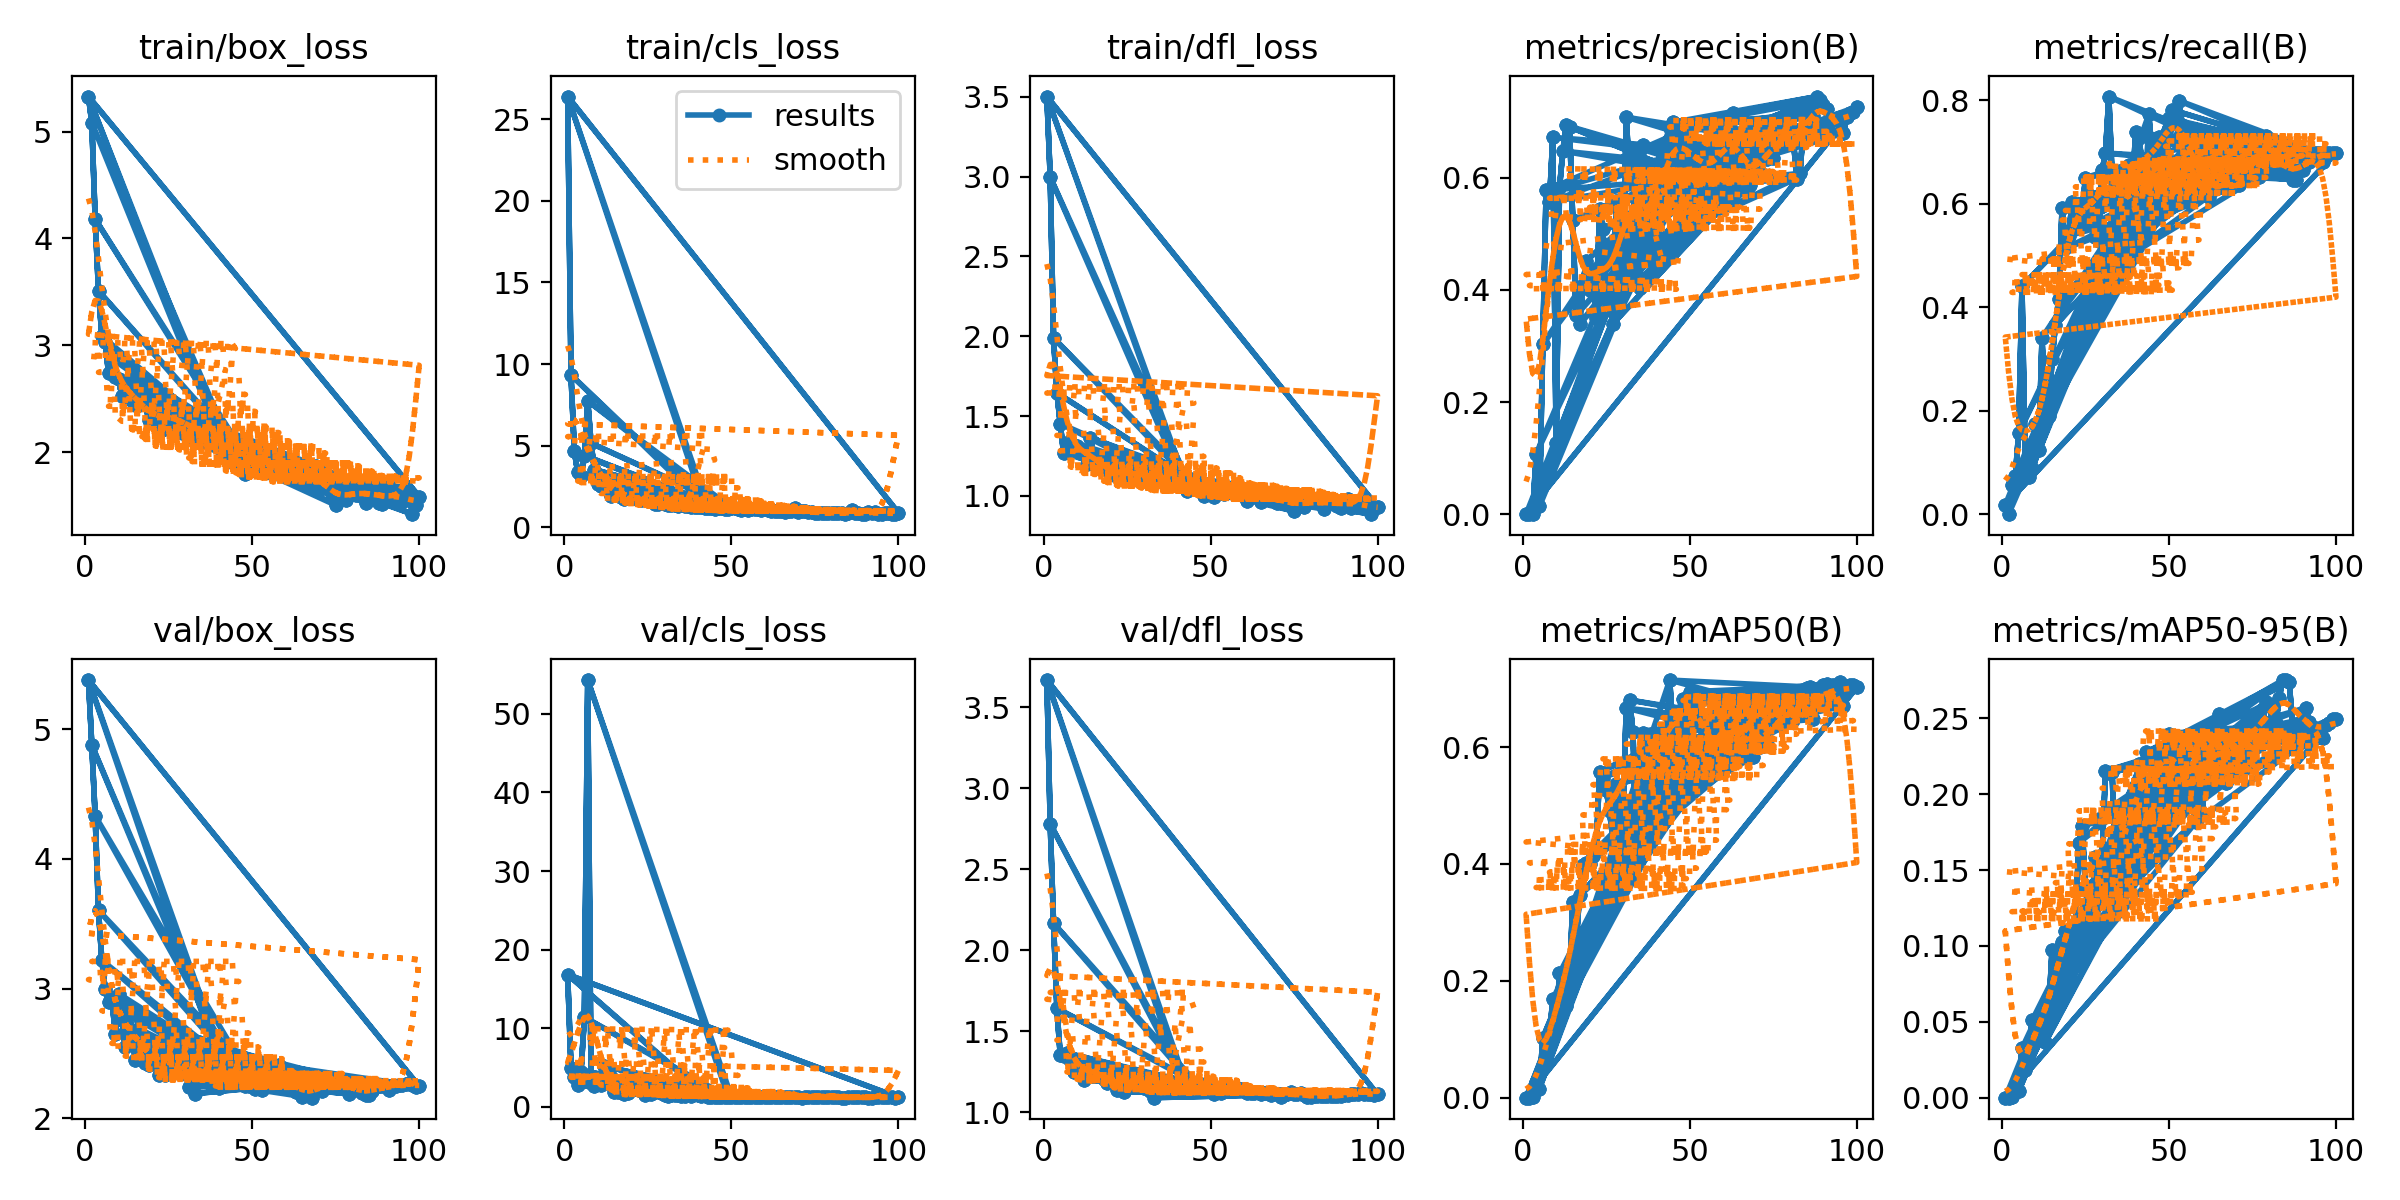

The data file committed next to this chart (first rows):
epoch, time, train/box_loss, train/cls_loss, train/dfl_loss, metrics/precision(B), metrics/recall(B), metrics/mAP50(B), metrics/mAP50-95(B), val/box_loss, val/cls_loss, val/dfl_loss, lr/pg0, lr/pg1, lr/pg2
1, 4.591, 5.327, 26.38, 3.501, 0.0001, 0.01786, 6e-05, 1e-05, 5.378, 16.83, 3.668, 0.0865, 0.0015, 0.0015
2, 8.943, 5.081, 9.331, 2.997, 0, 0, 0, 0, 4.876, 4.933, 2.78, 0.0721, 0.003099, 0.003099
3, 13.47, 4.181, 4.654, 1.989, 0.00095, 0.05556, 0.00077, 0.00013, 4.331, 3.863, 2.167, 0.0577, 0.004695, 0.004695
4, 18.68, 3.51, 3.372, 1.646, 0.1072, 0.0733, 0.02763, 0.00634, 3.604, 2.782, 1.641, 0.04329, 0.006286, 0.006286
5, 23.81, 3.088, 3.153, 1.453, 0.01388, 0.1568, 0.01565, 0.00417, 3.218, 4.476, 1.352, 0.02887, 0.007869, 0.007869
6, 28.4, 3.032, 4.364, 1.268, 0.303, 0.4405, 0.1025, 0.03255, 2.994, 11.4, 1.349, 0.01444, 0.009442, 0.009442
7, 34.44, 2.742, 7.741, 1.322, 0.5775, 0.0873, 0.05719, 0.01806, 2.898, 54.29, 1.365, 0.009912, 0.009912, 0.009912
8, 39.21, 2.876, 5.15, 1.342, 0.5567, 0.07143, 0.1063, 0.03013, 2.927, 3.018, 1.324, 0.009881, 0.009881, 0.009881
9, 44.06, 2.706, 3.539, 1.304, 0.6722, 0.08929, 0.1685, 0.05087, 2.653, 2.675, 1.249, 0.009844, 0.009844, 0.009844
10, 49.13, 2.684, 2.658, 1.313, 0.1267, 0.1746, 0.1225, 0.03685, 2.962, 3.447, 1.275, 0.009803, 0.009803, 0.009803
11, 53.87, 2.529, 2.547, 1.271, 0.5818, 0.125, 0.2127, 0.0531, 2.756, 2.754, 1.283, 0.009758, 0.009758, 0.009758
12, 58.88, 2.605, 2.754, 1.264, 0.6477, 0.3413, 0.184, 0.05085, 2.55, 5.16, 1.197, 0.009707, 0.009707, 0.009707
13, 63.53, 2.498, 2.313, 1.202, 0.6934, 0.1825, 0.1568, 0.03658, 2.841, 3.374, 1.289, 0.009652, 0.009652, 0.009652
14, 68.12, 2.691, 1.948, 1.365, 0.6907, 0.1905, 0.2073, 0.05728, 2.677, 3.851, 1.287, 0.009593, 0.009593, 0.009593
15, 73.05, 2.445, 2.327, 1.252, 0.5243, 0.2996, 0.3349, 0.09706, 2.449, 1.903, 1.237, 0.009529, 0.009529, 0.009529
16, 78, 2.444, 2.714, 1.182, 0.3548, 0.3652, 0.2658, 0.06732, 2.78, 1.894, 1.25, 0.00946, 0.00946, 0.00946
17, 82.64, 2.453, 1.839, 1.201, 0.3392, 0.4162, 0.3462, 0.09124, 2.591, 1.922, 1.253, 0.009388, 0.009388, 0.009388
18, 87.3, 2.48, 1.712, 1.189, 0.4089, 0.5924, 0.3986, 0.1025, 2.426, 1.658, 1.208, 0.009311, 0.009311, 0.009311
19, 92.43, 2.3, 1.894, 1.165, 0.4517, 0.5143, 0.4025, 0.1101, 2.412, 1.765, 1.181, 0.009229, 0.009229, 0.009229
20, 97.43, 2.323, 1.875, 1.162, 0.3996, 0.5384, 0.3999, 0.1052, 2.533, 2.441, 1.236, 0.009144, 0.009144, 0.009144
21, 102.1, 2.321, 1.826, 1.129, 0.4354, 0.6039, 0.4136, 0.1114, 2.535, 3.193, 1.195, 0.009055, 0.009055, 0.009055
22, 107.2, 2.368, 1.753, 1.148, 0.3494, 0.5794, 0.4244, 0.1131, 2.337, 3.183, 1.135, 0.008961, 0.008961, 0.008961
23, 112.5, 2.207, 1.68, 1.111, 0.5443, 0.5595, 0.5575, 0.1679, 2.424, 1.985, 1.168, 0.008864, 0.008864, 0.008864
24, 117.9, 2.452, 1.652, 1.147, 0.5079, 0.5833, 0.548, 0.1789, 2.333, 1.541, 1.126, 0.008763, 0.008763, 0.008763
25, 123.1, 2.321, 1.599, 1.152, 0.3912, 0.6508, 0.5272, 0.1389, 2.361, 2.997, 1.177, 0.008658, 0.008658, 0.008658
26, 127.9, 2.297, 1.612, 1.151, 0.3698, 0.6177, 0.4901, 0.1371, 2.505, 1.62, 1.222, 0.00855, 0.00855, 0.00855
27, 132.6, 2.388, 1.427, 1.165, 0.3397, 0.5952, 0.4407, 0.1245, 2.621, 1.857, 1.202, 0.008439, 0.008439, 0.008439
28, 137.4, 2.306, 1.433, 1.139, 0.5588, 0.5363, 0.5361, 0.1587, 2.428, 1.987, 1.173, 0.008323, 0.008323, 0.008323
29, 142, 2.218, 1.502, 1.105, 0.4315, 0.5278, 0.4539, 0.1386, 2.374, 1.732, 1.157, 0.008205, 0.008205, 0.008205
30, 146.7, 2.307, 1.4, 1.139, 0.4248, 0.6647, 0.4907, 0.1601, 2.427, 1.466, 1.148, 0.008084, 0.008084, 0.008084
31, 151.4, 2.31, 1.34, 1.128, 0.708, 0.6984, 0.667, 0.2152, 2.243, 1.438, 1.152, 0.00796, 0.00796, 0.00796
32, 156.5, 2.224, 1.369, 1.147, 0.5966, 0.8075, 0.6807, 0.2137, 2.292, 1.481, 1.128, 0.007832, 0.007832, 0.007832
33, 161.5, 2.11, 1.346, 1.112, 0.6212, 0.6508, 0.6259, 0.2144, 2.191, 1.501, 1.09, 0.007702, 0.007702, 0.007702
34, 166.2, 2.183, 1.279, 1.108, 0.4301, 0.4841, 0.4301, 0.1444, 2.591, 1.484, 1.158, 0.00757, 0.00757, 0.00757
35, 170.8, 2.291, 1.388, 1.1, 0.4027, 0.5702, 0.4873, 0.1434, 2.501, 1.433, 1.147, 0.007435, 0.007435, 0.007435
36, 175.5, 2.222, 1.297, 1.152, 0.6577, 0.5794, 0.6236, 0.1815, 2.372, 1.414, 1.142, 0.007297, 0.007297, 0.007297
37, 180.2, 2.174, 1.316, 1.084, 0.5443, 0.6072, 0.5015, 0.1665, 2.332, 1.521, 1.141, 0.007158, 0.007158, 0.007158
38, 184.9, 2.145, 1.256, 1.115, 0.5512, 0.6746, 0.5601, 0.1768, 2.253, 1.416, 1.144, 0.007016, 0.007016, 0.007016
39, 189.5, 2.117, 1.262, 1.125, 0.5787, 0.6134, 0.5941, 0.1916, 2.286, 1.601, 1.155, 0.006872, 0.006872, 0.006872
40, 194.2, 2.215, 1.238, 1.103, 0.4862, 0.7399, 0.5626, 0.1822, 2.236, 1.501, 1.135, 0.006727, 0.006727, 0.006727
41, 199, 1.999, 1.222, 1.077, 0.581, 0.7282, 0.6242, 0.2201, 2.281, 1.387, 1.15, 0.00658, 0.00658, 0.00658
42, 204.2, 2.058, 1.21, 1.122, 0.5427, 0.6766, 0.5861, 0.209, 2.283, 1.502, 1.145, 0.006431, 0.006431, 0.006431
43, 208.8, 1.92, 1.166, 1.03, 0.6338, 0.6091, 0.6171, 0.2275, 2.333, 1.288, 1.157, 0.006281, 0.006281, 0.006281
44, 213.9, 2.038, 1.157, 1.059, 0.689, 0.7739, 0.7149, 0.226, 2.335, 1.267, 1.156, 0.00613, 0.00613, 0.00613
45, 219.2, 2.121, 1.123, 1.067, 0.699, 0.6706, 0.625, 0.2092, 2.391, 1.284, 1.167, 0.005978, 0.005978, 0.005978
46, 224.1, 2.039, 1.178, 1.073, 0.6968, 0.6602, 0.6073, 0.1854, 2.461, 1.266, 1.176, 0.005824, 0.005824, 0.005824
47, 228.7, 1.977, 1.188, 1.063, 0.6485, 0.7302, 0.6519, 0.2248, 2.347, 1.281, 1.175, 0.00567, 0.00567, 0.00567
48, 233.7, 1.797, 1.109, 1.001, 0.6338, 0.7202, 0.6832, 0.2295, 2.248, 1.293, 1.152, 0.005516, 0.005516, 0.005516
49, 238.5, 1.939, 1.113, 1.063, 0.6864, 0.7302, 0.6765, 0.2219, 2.25, 1.294, 1.152, 0.005361, 0.005361, 0.005361
50, 243.4, 2.06, 1.211, 1.058, 0.598, 0.7659, 0.6949, 0.24, 2.294, 1.325, 1.155, 0.005205, 0.005205, 0.005205
51, 248.7, 1.934, 1.163, 0.9955, 0.652, 0.7817, 0.6719, 0.2347, 2.223, 1.237, 1.112, 0.00505, 0.00505, 0.00505
52, 253.5, 2.012, 1.118, 1.059, 0.6408, 0.7607, 0.6523, 0.2285, 2.27, 1.233, 1.124, 0.004895, 0.004895, 0.004895
53, 258.1, 1.883, 1.059, 1.016, 0.6539, 0.7996, 0.6836, 0.2283, 2.221, 1.199, 1.118, 0.004739, 0.004739, 0.004739
54, 262.7, 1.918, 1.166, 1.01, 0.6039, 0.752, 0.616, 0.1945, 2.326, 1.234, 1.15, 0.004584, 0.004584, 0.004584
55, 267.3, 1.925, 1.069, 1.036, 0.6209, 0.7143, 0.6351, 0.2115, 2.248, 1.204, 1.149, 0.00443, 0.00443, 0.00443
56, 272, 1.886, 1.139, 1.042, 0.5885, 0.7105, 0.6132, 0.212, 2.249, 1.298, 1.136, 0.004276, 0.004276, 0.004276
57, 276.6, 1.862, 1.103, 1.018, 0.6116, 0.6856, 0.5857, 0.1947, 2.258, 1.218, 1.142, 0.004122, 0.004122, 0.004122
58, 281.3, 1.947, 1.134, 1.029, 0.6344, 0.6684, 0.5732, 0.1815, 2.408, 1.229, 1.15, 0.00397, 0.00397, 0.00397
59, 285.9, 1.815, 1.046, 1.019, 0.6574, 0.6647, 0.6119, 0.2242, 2.339, 1.23, 1.143, 0.003819, 0.003819, 0.003819
60, 290.7, 1.865, 1.096, 1.006, 0.6103, 0.627, 0.5595, 0.1862, 2.36, 1.219, 1.13, 0.003669, 0.003669, 0.003669
... 340 more rows
